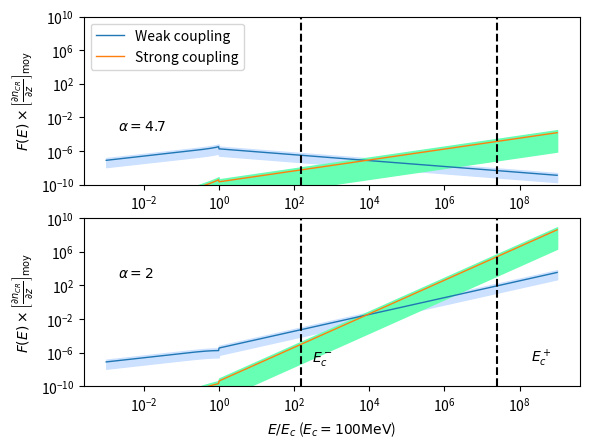

Python code for this plot:
#!/usr/bin/env python2
# -*- coding: utf-8 -*-
"""
Created on Wed Mar 22 11:06:17 2017

[redacted]
"""

import numpy as np 
import matplotlib.pyplot as plt 

def moy(a,b) : 
    return (a+b)*0.5

###############################################################################
#              VALEURS NUMERIQUES                                             #
###############################################################################
# Abondances et taux d'ionisation #
###################################
a = 1.60e-12 #  1 eV en Erg

molecular_medium = 1 # Le milieu est-il moléculaire ? 

e = 4.8032e-10 #Statcoulomb
T_min = 10 #Kelvin
T_max = 10 #Kelvin
T = 0.5*(T_min + T_max)
rHHe = 0.07 # Rapport d'abondance entre He et H
i = 29 #Masse de l'ion dominant normlisée par m_p
n = 1 + 4*rHHe #Masse du neutre dominant normalisée par m_p
m_p = 1.67e-24 #Grammes
nH_min = 1000 #cm^-3
nH_max = 1e4 #cm^-3
fion_min = 1e-6 #
fion_max = 1e-6  #
nH_m = moy(nH_min, nH_max)
if (nH_m < 300) : 
    B_min = 6e-6
    B_max = 6e-6
    B = 6e-6
elif (nH_m >= 300) : 
    B_min = 10e-6*(nH_min/300.)**(0.65)
    B_max = 10e-6*(nH_max/300.)**(0.65)
    B = moy(B_min, B_max)


nn_min = (1-fion_max)*nH_min
nn_max = (1-fion_min)*nH_max

ni_min = fion_min*nH_min
ni_max = fion_max*nH_max

# Calcul de la fraction de neutres xi_n
rhon_min = n*m_p*nn_min
rhon_max = n*m_p*nn_max
rhoi_min = i*m_p*ni_min
rhoi_max = i*m_p*ni_max
X_min = rhon_min / (rhon_min + rhoi_max)
X_max = rhon_max / (rhon_max + rhoi_min)

#################################################
# Fréquences de collision et vitesses de Alfven #
#################################################
# Fréquences de collision
if (molecular_medium == 1) : 
    nuin_min = (2.1e-9)*nn_min
    nuin_max = (2.1e-9)*nn_max
    nuni_min = (2.1e-9)*ni_min
    nuni_max = (2.1e-9)*ni_max
elif ( molecular_medium == 0 and T <= 100) : 
    nuin_min = (1.6e-9)*nn_min
    nuin_max = (1.6e-9)*nn_max
    nuni_min = (1.6e-9)*ni_min
    nuni_max = (1.6e-9)*ni_max 
elif (molecular_medium == 0 and T >= 140) : 
    nuin_min = (1.4e-9)*np.sqrt(T/100.)*nn_min
    nuin_max = (1.4e-9)*np.sqrt(T/100.)*nn_max
    nuni_min = (1.4e-9)*np.sqrt(T/100.)*ni_min
    nuni_max = (1.4e-9)*np.sqrt(T/100.)*ni_max     
    
# Vitesse d'Alfvén totale
V_Amin = B_min/np.sqrt(4*np.pi*(rhon_max + rhoi_max))
V_Amax = B_max/np.sqrt(4*np.pi*(rhon_min + rhoi_min))

# Vitesse d'Alfven des ions uniquement 
V_Aimin = B_min/np.sqrt(4*np.pi*(rhoi_max))
V_Aimax = B_min/np.sqrt(4*np.pi*(rhoi_min))

###################################################
# Taux d'amortissement par collision ions-neutres #
###################################################

# Taux d'amortissement en régime fortement couplé (ici divisé par k^2)
Gsin_min =  (X_min*(V_Amin)**2)/(2*nuni_max)
Gsin_max =  (X_max*(V_Amax)**2)/(2*nuni_min)

# Taux d'amortissement en régime faiblement couplé 
Gwin_min = nuin_min/2
Gwin_max = nuin_max/2

##################################################
# Calcul des coefficients C_i                    #
##################################################
# En couplage fort
Cs_min = np.sqrt((2*e*np.pi*V_Amin)/(B_max*Gsin_max))
Cs_max = np.sqrt((2*e*np.pi*V_Amax)/(B_min*Gsin_min))
Cs_m = moy(Cs_min, Cs_max)
# En couplage faible 
Cw_min = np.sqrt((2*e*np.pi*V_Aimin)/(B_max*Gwin_max))
Cw_max = np.sqrt((2*e*np.pi*V_Aimax)/(B_min*Gwin_min))
Cw_m = moy(Cw_min, Cw_max)

##################################################
# Intervalle de non-validité de l'approximation  #
# de faible amortissement                        #
##################################################

kdecnislab_min = nuni_min/V_Amax
kdecnislab_max = nuni_max/V_Amin

kdecinslab_min = nuin_min/V_Aimax
kdecinslab_max = nuin_max/V_Aimin

kcpslab_min = (2/X_max)*kdecnislab_min
kcpslab_max = (2/X_min)*kdecnislab_max
kcpslab_moy = 0.5*(kcpslab_min+kcpslab_max)
E_cm = e*B/(kcpslab_min)

kcmslab_min = kdecinslab_min/2
kcmslab_max = kdecinslab_max/2
kcmslab_moy = 0.5*(kcmslab_min + kcmslab_max)
E_cp = e*B/(kcmslab_max)

##################################################
# Energies de coupure de la loi de puissance     #
##################################################
E_c = a*100e6 #erg  Energie de coupure du spectre d'une espece. a*E ou E est en eV : ici 100MeV
k_c = e*B/E_c #cm^-1 






# Couplage Fort ! 
def F_WNM(E_norm, Cw_m, alpha) : 
    if (E_norm**(-1) <= 1.0) : 
        return Cw_m*(2*E_c/(e*B*(alpha - 1)))**0.5*E_norm**(-(alpha-4.)/2.)
    elif (E_norm**(-1) > 1.0) : 
        return Cw_m*(E_c/(e*B))**0.5*E_norm**(0.5)*(1-(alpha-3.)/(alpha-1.)*E_norm**(2.))**(-0.5)
# Couplage faible ! 

def f_WNM(E_norm, Cs_m , alpha) : 
    if (E_norm**(-1) <= 1.0) : 
        return Cs_m*(E_c/(e*B))**(3/2.)*(2/(alpha - 1))**0.5*E_norm**(-(alpha - 6)/2.)
    elif (E_norm**(-1) > 1.0) : 
        return Cs_m*(E_c/(e*B))**1.5*E_norm**(1.5)*(1-(alpha-3.)/(alpha-1.)*E_norm**(2.))**(-0.5)  
        

grad_moy = 1e-15 #Valeur moyenne du gradient de CRs  
e_norm = np.logspace(-3, 9, 1000) 
F_wnm1inf = np.zeros(len(e_norm))
F_wnm1 = np.zeros(len(e_norm))
F_wnm1sup = np.zeros(len(e_norm))
f_wnm1inf = np.zeros(len(e_norm))
f_wnm1 = np.zeros(len(e_norm))
f_wnm1sup = np.zeros(len(e_norm))
F_wnm2inf = np.zeros(len(e_norm))
F_wnm2 = np.zeros(len(e_norm))
F_wnm2sup = np.zeros(len(e_norm))
f_wnm2inf = np.zeros(len(e_norm))
f_wnm2 = np.zeros(len(e_norm))
f_wnm2sup = np.zeros(len(e_norm))
for i in range(len(e_norm)) : 
    F_wnm1inf[i] = grad_moy*F_WNM(e_norm[i],Cw_min, alpha = 2.0)
    F_wnm1[i] = grad_moy*F_WNM(e_norm[i],Cw_m, alpha = 2.0)
    F_wnm1sup[i] = grad_moy*F_WNM(e_norm[i],Cw_max, alpha = 2.0)
    f_wnm1inf[i] = grad_moy*f_WNM(e_norm[i],Cs_min, alpha = 2.0)
    f_wnm1[i] = grad_moy*f_WNM(e_norm[i],Cs_m, alpha = 2.0)
    f_wnm1sup[i] = grad_moy*f_WNM(e_norm[i],Cs_max, alpha = 2.0)
    F_wnm2inf[i] = grad_moy*F_WNM(e_norm[i],Cw_min, alpha = 4.7)
    F_wnm2[i] = grad_moy*F_WNM(e_norm[i],Cw_m, alpha = 4.7)
    F_wnm2sup[i] = grad_moy*F_WNM(e_norm[i],Cw_max, alpha = 4.7)
    f_wnm2inf[i] = grad_moy*f_WNM(e_norm[i],Cs_min, alpha = 4.7)
    f_wnm2[i] = grad_moy*f_WNM(e_norm[i],Cs_m, alpha = 4.7)
    f_wnm2sup[i] = grad_moy*f_WNM(e_norm[i],Cs_max, alpha = 4.7)

fig = plt.figure(1)

plt.subplot(212)    
#plt.figure(figsize=(9, 6))
plt.annotate('$\\alpha =2$', xy=(2e-3, 1e18*grad_moy), xytext=(2e-3, 1e18*grad_moy))
plt.annotate('$E^+_{c}$', xy=(2e8, 1e8*grad_moy), xytext=(2e8, 1e8*grad_moy))
plt.annotate('$E^-_{c}$', xy=(3e2, 1e8*grad_moy), xytext=(3e2,1e8*grad_moy))
plt.loglog(e_norm, F_wnm1, label='Weak coupling', lw = 1)
plt.loglog(e_norm, f_wnm1, label='Strong coupling', lw = 1)
plt.fill_between(e_norm, F_wnm1sup, F_wnm1inf, facecolor='#cce0ff',edgecolor='#cce0ff', interpolate=True)
plt.fill_between(e_norm, f_wnm1sup, f_wnm1inf, facecolor='#66ffb3',edgecolor='#66ffb3', interpolate=True)
#interval = [1.65e2, 5.54e3] #Valeurs normalisées des énergies par E_c = 1GeV
interval = [E_cm/E_c, E_cp/E_c]
for xc in interval : 
    plt.axvline(x=xc, color='k', linestyle='--')
plt.ylabel('$F(E)\\times \\left[\\frac{\\partial n_{CR}}{ \\partial z}\\right]_\\mathrm{moy}$')
plt.xlabel('$E/E_c$ ($E_c=100 \\mathrm{MeV}$)')
plt.ylim(1e-10, 1e10)

plt.subplot(211)
plt.annotate('$\\alpha=4.7$', xy=(2e-3, 3e11*grad_moy), xytext=(2e-3, 3e11*grad_moy))
plt.loglog(e_norm, F_wnm2, label='Weak coupling', lw = 1)
plt.loglog(e_norm, f_wnm2, label='Strong coupling', lw = 1)
plt.fill_between(e_norm, F_wnm2sup, F_wnm2inf, facecolor='#cce0ff',edgecolor='#cce0ff', interpolate=True)
plt.fill_between(e_norm, f_wnm2sup, f_wnm2inf, facecolor='#66ffb3',edgecolor='#66ffb3', interpolate=True)
for xc in interval : 
    plt.axvline(x=xc, color='k', linestyle='--')
plt.ylabel('$F(E)\\times \\left[\\frac{\\partial n_{CR}}{ \\partial z}\\right]_\\mathrm{moy}$')
plt.ylim(1e-10, 1e10)
#plt.xlabel('$k/k_c$')

plt.legend(loc='best')
plt.show()
fig.savefig("densecores_f(E_100MeV).pdf")